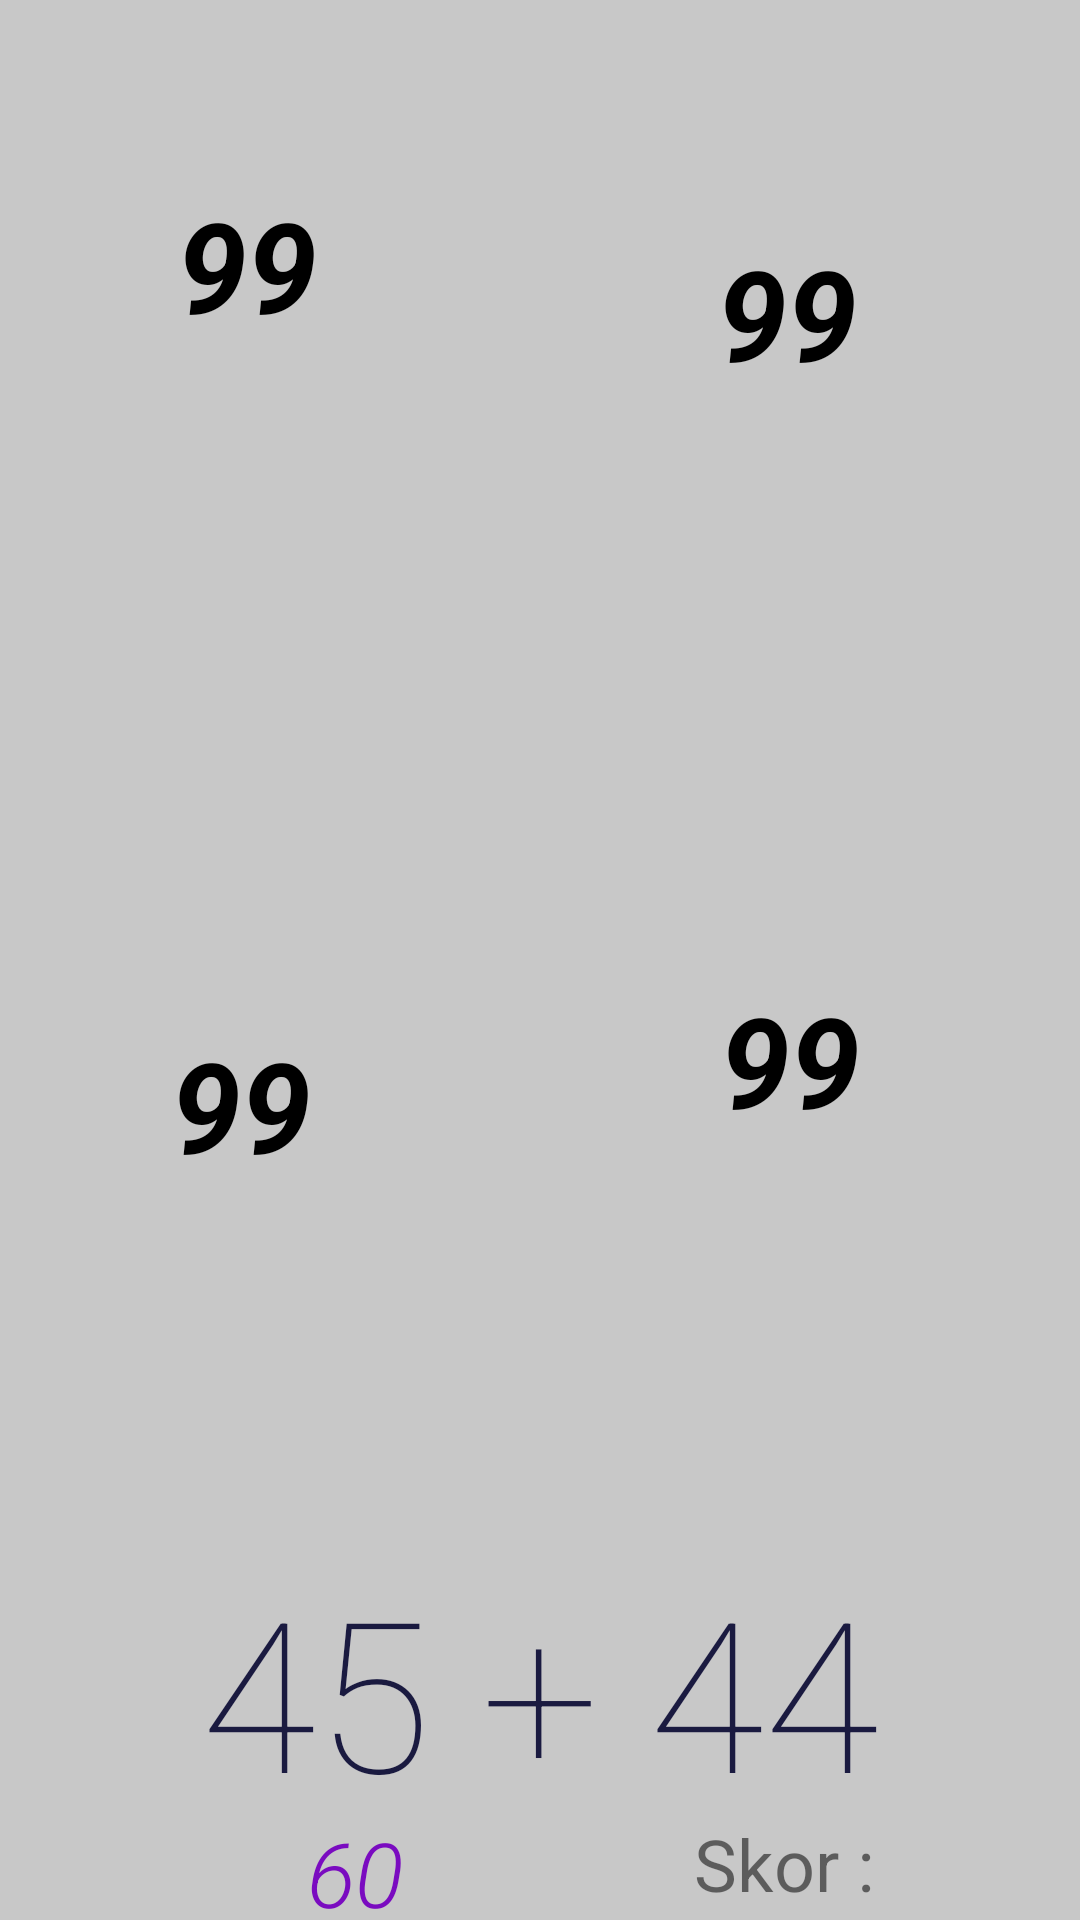

The Android layout XML behind this screen, and the referenced resources:
<!-- AndroidManifest.xml: application theme Theme.Balloon -->
<!-- res/layout/activity_main.xml -->
<?xml version="1.0" encoding="utf-8"?>
<androidx.constraintlayout.widget.ConstraintLayout xmlns:android="http://schemas.android.com/apk/res/android"
    xmlns:app="http://schemas.android.com/apk/res-auto"
    xmlns:tools="http://schemas.android.com/tools"
    android:layout_width="match_parent"
    android:layout_height="match_parent"
    tools:context=".MainActivity"
    android:background="@color/cardview_shadow_start_color">

    <TextView
        android:id="@+id/balon1"
        android:layout_width="191dp"
        android:layout_height="244dp"
        android:background="@drawable/balon"
        android:onClick="blow"
        android:padding="60dp"
        android:text="99"
        android:textAlignment="center"
        android:textColor="#000000"
        android:textSize="42sp"
        android:textStyle="bold|italic"
        app:layout_constraintBottom_toTopOf="@+id/balon2"
        app:layout_constraintEnd_toStartOf="@+id/balon"
        app:layout_constraintHorizontal_bias="0.52"
        app:layout_constraintStart_toStartOf="parent"
        app:layout_constraintTop_toTopOf="parent"
        app:layout_constraintVertical_bias="0.0" />

    <TextView
        android:id="@+id/balon"
        android:layout_width="195dp"
        android:layout_height="249dp"
        android:layout_marginTop="16dp"
        android:background="@drawable/balon"
        android:onClick="blow"
        android:padding="60dp"
        android:text="99"
        android:textAlignment="center"
        android:textColor="#000000"
        android:textSize="42sp"
        android:textStyle="bold|italic"
        app:layout_constraintEnd_toEndOf="parent"
        app:layout_constraintTop_toTopOf="parent" />

    <TextView
        android:id="@+id/balon2"
        android:layout_width="197dp"
        android:layout_height="246dp"
        android:background="@drawable/balon"
        android:onClick="blow"
        android:padding="60dp"
        android:text="99"
        android:textAlignment="center"
        android:textColor="#000000"
        android:textSize="42sp"
        android:textStyle="bold|italic"
        app:layout_constraintBottom_toBottomOf="parent"
        app:layout_constraintEnd_toStartOf="@+id/balon3"
        app:layout_constraintHorizontal_bias="0.619"
        app:layout_constraintStart_toStartOf="parent"
        app:layout_constraintTop_toTopOf="parent"
        app:layout_constraintVertical_bias="0.711" />

    <TextView
        android:id="@+id/balon3"
        android:layout_width="193dp"
        android:layout_height="255dp"
        android:background="@drawable/balon"
        android:onClick="blow"
        android:padding="60dp"
        android:text="99"
        android:textAlignment="center"
        android:textColor="#000000"
        android:textSize="42sp"
        android:textStyle="bold|italic"
        app:layout_constraintEnd_toEndOf="parent"
        app:layout_constraintTop_toBottomOf="@+id/balon" />

    <TextView
        android:id="@+id/operation"
        android:layout_width="285dp"
        android:layout_height="87dp"
        android:layout_marginBottom="36dp"
        android:fontFamily="sans-serif-thin"
        android:text="45 + 44"
        android:textAlignment="center"
        android:textColor="#1A1A40"
        android:textSize="70sp"
        app:layout_constraintBottom_toBottomOf="parent"
        app:layout_constraintEnd_toEndOf="parent"
        app:layout_constraintStart_toStartOf="parent" />

    <TextView
        android:id="@+id/timer"
        android:layout_width="101dp"
        android:layout_height="34dp"
        android:fontFamily="sans-serif-light"
        android:text="60"
        android:textAlignment="center"
        android:textColor="#7A0BC0"
        android:textSize="30sp"
        android:textStyle="italic"
        app:layout_constraintBottom_toBottomOf="parent"
        app:layout_constraintEnd_toEndOf="parent"
        app:layout_constraintHorizontal_bias="0.262"
        app:layout_constraintStart_toStartOf="parent"
        app:layout_constraintTop_toBottomOf="@+id/operation"
        app:layout_constraintVertical_bias="0.0" />

    <TextView
        android:id="@+id/score"
        android:layout_width="133dp"
        android:layout_height="34dp"
        android:text="Skor : "
        android:textAlignment="center"
        android:textSize="24sp"
        app:layout_constraintBottom_toBottomOf="parent"
        app:layout_constraintEnd_toEndOf="parent"
        app:layout_constraintStart_toEndOf="@+id/timer"
        app:layout_constraintTop_toBottomOf="@+id/operation" />
</androidx.constraintlayout.widget.ConstraintLayout>
<!-- resources referenced by this layout -->
<resources>
  <style name="Theme.Balloon" parent="Theme.MaterialComponents.DayNight.DarkActionBar">
          
          <item name="colorPrimary">@color/purple_500</item>
          <item name="colorPrimaryVariant">@color/purple_700</item>
          <item name="colorOnPrimary">@color/white</item>
          
          <item name="colorSecondary">@color/teal_200</item>
          <item name="colorSecondaryVariant">@color/teal_700</item>
          <item name="colorOnSecondary">@color/black</item>
          
          <item name="android:statusBarColor" tools:targetApi="l">?attr/colorPrimaryVariant</item>
          
      </style>
  <!-- not gathered from this repository: default colours our renderer supplied (Android Studio template values) -->
  <color name="purple_500">#FF6200EE</color>
  <color name="purple_700">#FF3700B3</color>
  <color name="teal_200">#FF03DAC5</color>
  <color name="teal_700">#FF018786</color>
  <color name="black">#FF000000</color>
  <color name="white">#FFFFFFFF</color>
</resources>
